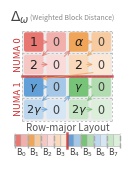
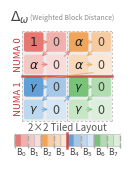

These charts were generated, in order, by the following Python code:
import matplotlib.pyplot as plt
import matplotlib.patches as mpatches
import numpy as np

nrows, ncols = 4, 4

tile_colors = {
    (0, 0): '#e8706a',
    (0, 1): '#f0a050',
    (1, 0): '#5b9bd5',
    (1, 1): '#70c070',
}
inner_opacities = {
    (0, 0): 0.95,
    (0, 1): 0.55,
    (1, 0): 0.40,
    (1, 1): 0.25,
}
white = np.array([1.0, 1.0, 1.0])


def cell_color(r, c):
    tile_r, tile_c = r // 2, c // 2
    local_r, local_c = r % 2, c % 2
    base_hex = tile_colors[(tile_r, tile_c)]
    base = np.array([int(base_hex[i:i+2], 16) / 255 for i in (1, 3, 5)])
    a = inner_opacities[(local_r, local_c)]
    return a * base + (1 - a) * white


access_order = []
for ti in range(2):
    for tj in range(2):
        for ii in range(2 * ti, 2 * ti + 2):
            for jj in range(2 * tj, 2 * tj + 2):
                access_order.append((ii, jj))


def edge_point(cx, cy, dx, dy, box):
    xmin, ymin, xmax, ymax = box
    margin = 0.04
    xmin += margin; ymin += margin; xmax -= margin; ymax -= margin
    t_candidates = []
    if dx != 0:
        for edge_x in [xmax, xmin]:
            t = (edge_x - cx) / dx
            if t > 0:
                hit_y = cy + dy * t
                if ymin <= hit_y <= ymax:
                    t_candidates.append(t)
    if dy != 0:
        for edge_y in [ymax, ymin]:
            t = (edge_y - cy) / dy
            if t > 0:
                hit_x = cx + dx * t
                if xmin <= hit_x <= xmax:
                    t_candidates.append(t)
    if not t_candidates:
        norm = (dx**2 + dy**2) ** 0.5
        return (cx + dx / norm * 0.35, cy + dy / norm * 0.35)
    t_min = min(t_candidates)
    return (cx + dx * t_min, cy + dy * t_min)


def draw_numa_cost(values, ribbon_order, ribbon_label, numa_boundary_block, outname):
    fig, ax = plt.subplots(1, 1, figsize=(1.8, 1.8))
    ax.text(0.115-0.035, 1.01, r'$\Delta_\omega$', transform=ax.transAxes,
            ha='center', va='bottom', fontsize=10, color='#444')
    ax.text(0.205-0.035, 1.04, '(Weighted Block Distance)', transform=ax.transAxes,
            ha='left', va='bottom', fontsize=5, color='#888')

    # Ribbon defines the reference width
    ribbon_w = 4.0
    ribbon_x0 = 0.0
    n_elems = nrows * ncols
    elem_w = ribbon_w / n_elems

    # Grid is 0.85x the ribbon width, centered above it
    grid_w = 0.85 * ribbon_w
    cell = grid_w / ncols
    inner = 0.82 * cell
    offset = (cell - inner) / 2
    grid_x0 = (ribbon_w - grid_w) / 2

    def cell_center(r, c):
        return (grid_x0 + c * cell + cell / 2, (nrows - 1 - r) * cell + cell / 2)

    def cell_box(r, c):
        x0 = grid_x0 + c * cell + offset
        y0 = (nrows - 1 - r) * cell + offset
        return (x0, y0, x0 + inner, y0 + inner)

    # --- Gray background ---
    for r in range(nrows):
        for c in range(ncols):
            y = (nrows - 1 - r) * cell
            rect = mpatches.FancyBboxPatch(
                (grid_x0 + c * cell, y), cell, cell,
                boxstyle="square,pad=0",
                facecolor='#ececec', edgecolor='none', linewidth=0
            )
            ax.add_patch(rect)

    # --- Dashed grid lines ---
    if "tiled" in outname:
        for x_val in [0, 2, 4]:
            ax.plot([grid_x0 + x_val * cell, grid_x0 + x_val * cell], [0, nrows * cell],
                    ls='--', color='#aaaaaa', lw=0.5, dashes=(3, 3))
        for y_val in [0, 2, 4]:
            ax.plot([grid_x0, grid_x0 + ncols * cell], [y_val * cell, y_val * cell],
                    ls='--', color='#aaaaaa', lw=0.5, dashes=(3, 3))
    else:
        for x_val in [0, 4]:
            ax.plot([grid_x0 + x_val * cell, grid_x0 + x_val * cell], [0, nrows * cell],
                    ls='--', color='#aaaaaa', lw=0.5, dashes=(3, 3))
        for y_val in [0, 1, 2, 3, 4]:
            ax.plot([grid_x0, grid_x0 + ncols * cell], [y_val * cell, y_val * cell],
                    ls='--', color='#aaaaaa', lw=0.5, dashes=(3, 3))

    # --- NUMA boundary line (between row 1 and row 2 in grid) ---
    numa_y = 2 * cell
    ax.plot([grid_x0, grid_x0 + ncols * cell], [numa_y, numa_y],
            ls='-', color='#cc3333', lw=1.8, alpha=0.8)

    # NUMA labels
    ax.text(grid_x0 - 0.16, 3 * cell, 'NUMA 0', ha='center', va='center',
            fontsize=6.8, color='#cc3333', rotation=90)
    ax.text(grid_x0 - 0.16, 1 * cell, 'NUMA 1', ha='center', va='center',
            fontsize=6.8, color='#cc3333', rotation=90)

    # --- Inner cells with rho^omega values ---
    for r in range(nrows):
        for c in range(ncols):
            color = cell_color(r, c)
            y = (nrows - 1 - r) * cell + offset
            x = grid_x0 + c * cell + offset

            rect = mpatches.FancyBboxPatch(
                (x, y), inner, inner,
                boxstyle="round,pad=0.02,rounding_size=0.08",
                facecolor=color, edgecolor='none', linewidth=0
            )
            ax.add_patch(rect)

            val = values[r][c]
            is_zero = (val == '0')
            fontsize = 9
            if is_zero:
                tc = '#444'
            elif 'gamma' in val or 'γ' in val:
                tc = '#222'
                fontsize = 8
            else:
                tc = '#222'

            ax.text(grid_x0 + c * cell + cell / 2, (nrows - 1 - r) * cell + cell / 2,
                    f'${val}$' if not is_zero else val,
                    ha='center', va='center', fontsize=fontsize,
                    color=tc)

    # --- Arrows ---
    for idx in range(len(access_order) - 1):
        r0, c0 = access_order[idx]
        r1, c1 = access_order[idx + 1]
        cx0, cy0 = cell_center(r0, c0)
        cx1, cy1 = cell_center(r1, c1)
        dx = cx1 - cx0
        dy = cy1 - cy0
        tile0 = (r0 // 2, c0 // 2)
        tile1 = (r1 // 2, c1 // 2)
        if tile0 != tile1:
            margin = 0.04
            box0 = cell_box(r0, c0)
            box1 = cell_box(r1, c1)
            sx = box0[2] - margin if dx > 0 else box0[0] + margin
            sy = box0[3] - margin if dy > 0 else box0[1] + margin
            ex = box1[0] + margin if dx > 0 else box1[2] - margin
            ey = box1[1] + margin if dy > 0 else box1[3] - margin
            p0 = (sx, sy)
            p1 = (ex, ey)
        else:
            p0 = edge_point(cx0, cy0, dx, dy, cell_box(r0, c0))
            p1 = edge_point(cx1, cy1, -dx, -dy, cell_box(r1, c1))
        tile_r, tile_c = r0 // 2, c0 // 2
        base_hex = tile_colors[(tile_r, tile_c)]
        arrow = mpatches.FancyArrowPatch(
            p0, p1, arrowstyle='->', mutation_scale=7,
            color=base_hex, lw=0.8, alpha=0.7,
            shrinkA=0, shrinkB=0, zorder=5
        )
        ax.add_patch(arrow)

    # --- Memory ribbon ---
    ribbon_y = -1.0
    ribbon_h = 0.5

    ax.text(ribbon_w / 2, ribbon_y + ribbon_h + 0.25,
            ribbon_label, ha='center', va='center',
            fontsize=7, color='#555')

    for addr, (r, c) in enumerate(ribbon_order):
        color = cell_color(r, c)
        x = ribbon_x0 + addr * elem_w
        rect = mpatches.FancyBboxPatch(
            (x + 0.01, ribbon_y + 0.03), elem_w - 0.02, ribbon_h - 0.06,
            boxstyle="round,pad=0.01,rounding_size=0.03",
            facecolor=color, edgecolor='#bbb', linewidth=0.45
        )
        ax.add_patch(rect)

    for b in range(0, n_elems + 1, 2):
        x = ribbon_x0 + b * elem_w
        ax.plot([x, x], [ribbon_y - 0.02, ribbon_y + ribbon_h + 0.02],
                ls='--', color='#aaaaaa', lw=1.0)

    # NUMA boundary in ribbon
    numa_x = ribbon_x0 + numa_boundary_block * 2 * elem_w
    ax.plot([numa_x, numa_x], [ribbon_y - 0.05, ribbon_y + ribbon_h + 0.05],
            ls='-', color='#cc3333', lw=1.8, alpha=0.8)

    for b in range(n_elems // 2):
        x = ribbon_x0 + (b * 2 + 1) * elem_w
        ax.text(x, ribbon_y - 0.18, f'B$_{b}$',
                ha='center', va='center', fontsize=6, color='#444')

    ax.set_xlim(-0.15, ribbon_w + 0.15)
    ax.set_ylim(ribbon_y - 0.45, nrows * cell + 0.15)
    ax.set_aspect('equal')
    ax.axis('off')

    plt.tight_layout()
    plt.savefig(f'{outname}.pdf', bbox_inches='tight', dpi=300)
    plt.savefig(f'{outname}.png', bbox_inches='tight', dpi=300)
    plt.close(fig)
    print(f"Done: {outname}")


# Row-major
values_rowmajor = [
    ['1',          '0', '\\alpha', '0'],
    ['2',          '0', '2',       '0'],
    ['\\gamma',    '0', '\\gamma', '0'],
    ['2\\gamma',   '0', '2\\gamma','0'],
]
ribbon_rowmajor = [(r, c) for r in range(nrows) for c in range(ncols)]
draw_numa_cost(values_rowmajor, ribbon_rowmajor,
               'Row-major Layout', numa_boundary_block=4,
               outname='numa_cost_rowmajor')

# Tiled
values_tiled = [
    ['1',       '0', '\\alpha', '0'],
    ['\\alpha', '0', '\\alpha', '0'],
    ['\\gamma', '0', '\\gamma', '0'],
    ['\\gamma', '0', '\\gamma', '0'],
]
ribbon_tiled = []
for tr in range(nrows // 2):
    for tc in range(ncols // 2):
        for lr in range(2):
            for lc in range(2):
                ribbon_tiled.append((tr * 2 + lr, tc * 2 + lc))
draw_numa_cost(values_tiled, ribbon_tiled,
               '2×2 Tiled Layout', numa_boundary_block=4,
               outname='numa_cost_tiled')
